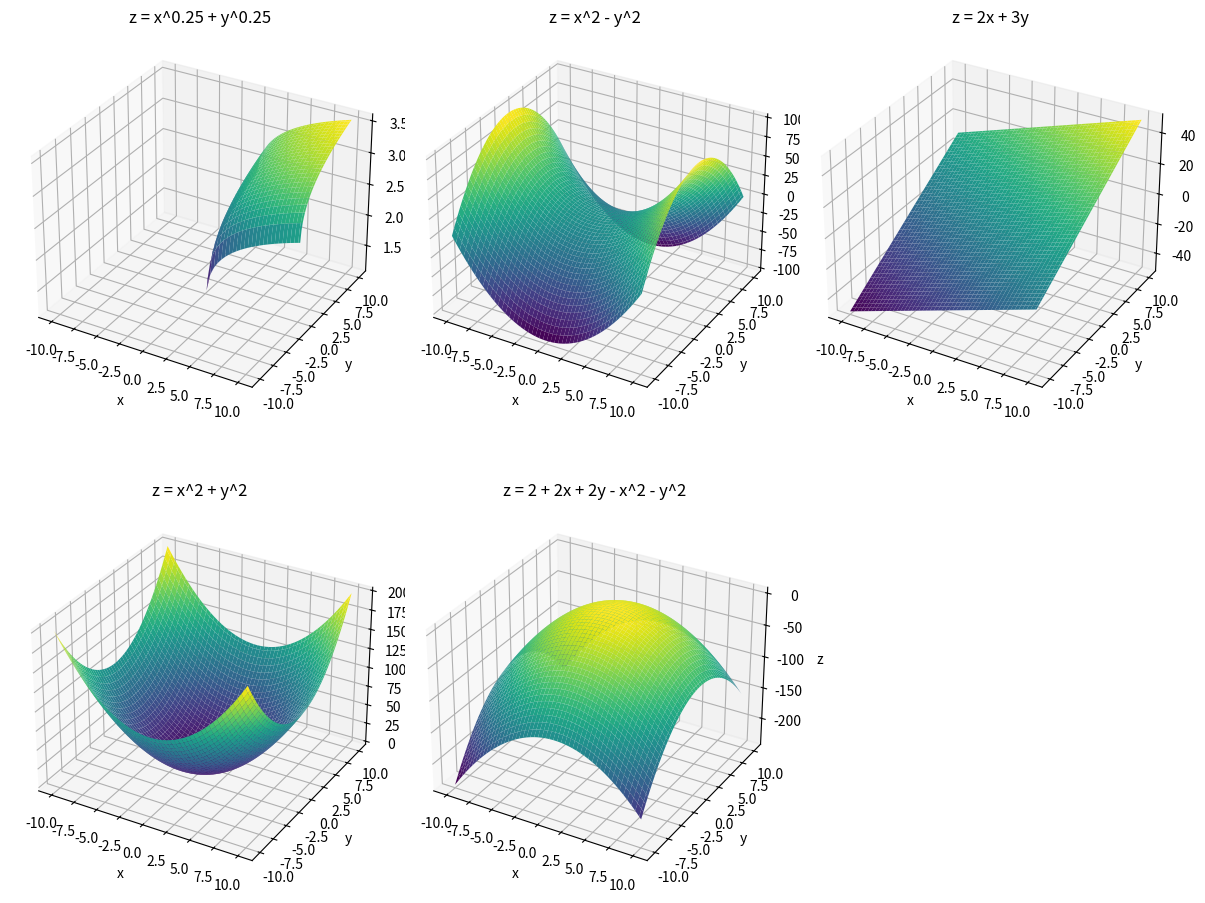

This chart was generated by the following Python code:
'''
Построить графики следующих функций, изменения и диапазон
аргумента задать самостоятельно:
'''

from matplotlib import pyplot as plt
import numpy as np
from mpl_toolkits.mplot3d import Axes3D

x = np.linspace(-10, 10, 100)
y = np.linspace(-10, 10, 100)

X, Y = np.meshgrid(x, y)


def f1(x, y):
    return np.power(x, 0.25) + np.power(y, 0.25)


def f2(x, y):
    return np.power(x, 2) - np.power(y, 2)


def f3(x, y):
    return 2 * x + 3 * y


def f4(x, y):
    return np.power(x, 2) + np.power(y, 2)


def f5(x, y):
    return 2 + 2 * x + 2 * y - np.power(x, 2) - np.power(y, 2)


Z1 = f1(X, Y)
Z2 = f2(X, Y)
Z3 = f3(X, Y)
Z4 = f4(X, Y)
Z5 = f5(X, Y)


fig = plt.figure(figsize=(12, 10))

# График функции z = x^0.25 + y^0.25
ax1 = fig.add_subplot(231, projection='3d')
ax1.plot_surface(X, Y, Z1, cmap='viridis')
ax1.set_xlabel('x')
ax1.set_ylabel('y')
ax1.set_zlabel('z')
ax1.set_title('z = x^0.25 + y^0.25')

# График функции z = x^2 - y^2
ax2 = fig.add_subplot(232, projection='3d')
ax2.plot_surface(X, Y, Z2, cmap='viridis')
ax2.set_xlabel('x')
ax2.set_ylabel('y')
ax2.set_zlabel('z')
ax2.set_title('z = x^2 - y^2')

# График функции z = 2x + 3y
ax3 = fig.add_subplot(233, projection='3d')
ax3.plot_surface(X, Y, Z3, cmap='viridis')
ax3.set_xlabel('x')
ax3.set_ylabel('y')
ax3.set_zlabel('z')
ax3.set_title('z = 2x + 3y')

# График функции z = x^2 + y^2
ax4 = fig.add_subplot(234, projection='3d')
ax4.plot_surface(X, Y, Z4, cmap='viridis')
ax4.set_xlabel('x')
ax4.set_ylabel('y')
ax4.set_zlabel('z')
ax4.set_title('z = x^2 + y^2')

# График функции z = 2 + 2x + 2y - x^2 - y^2
ax5 = fig.add_subplot(235, projection='3d')
ax5.plot_surface(X, Y, Z5, cmap='viridis')
ax5.set_xlabel('x')
ax5.set_ylabel('y')
ax5.set_zlabel('z')
ax5.set_title('z = 2 + 2x + 2y - x^2 - y^2')


plt.tight_layout()
plt.show()
